Labelled photos from "cleandone_cls_dataset", an image-classification folder in JasonL1238/ZenblenImageTesting. The possible labels are: clean, dirty.

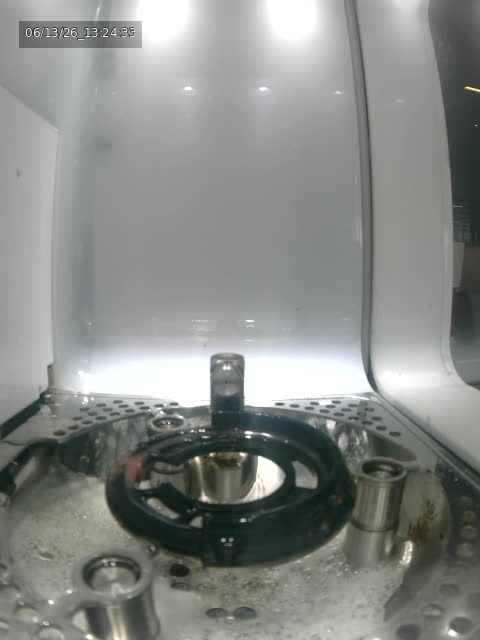
Label: dirty

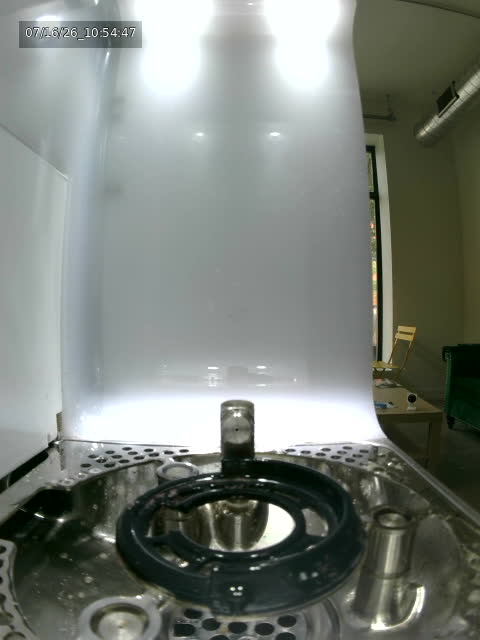
Label: clean

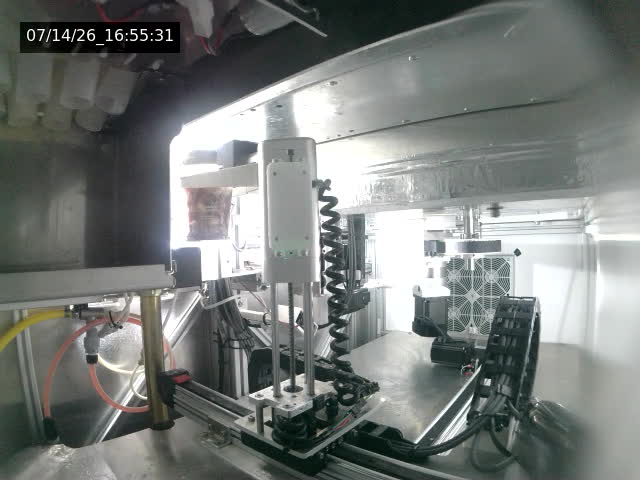
Label: clean

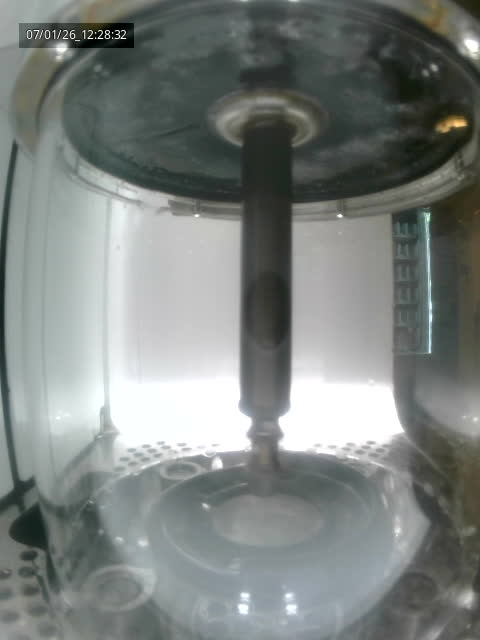
Label: clean

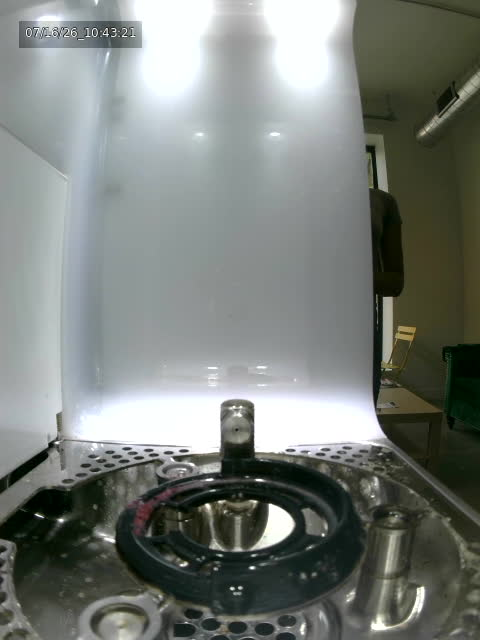
Label: clean

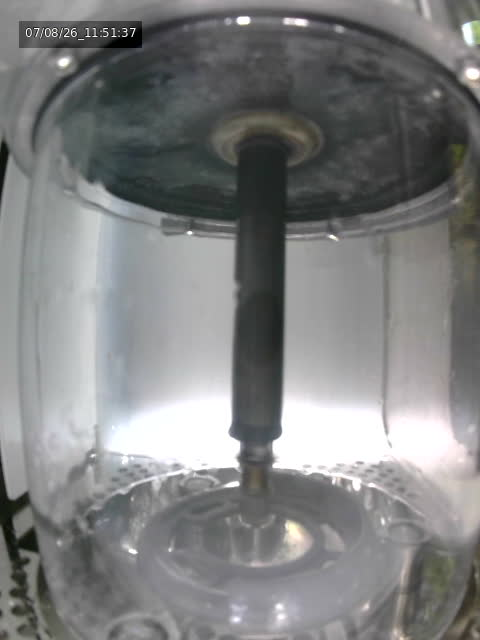
Label: clean
